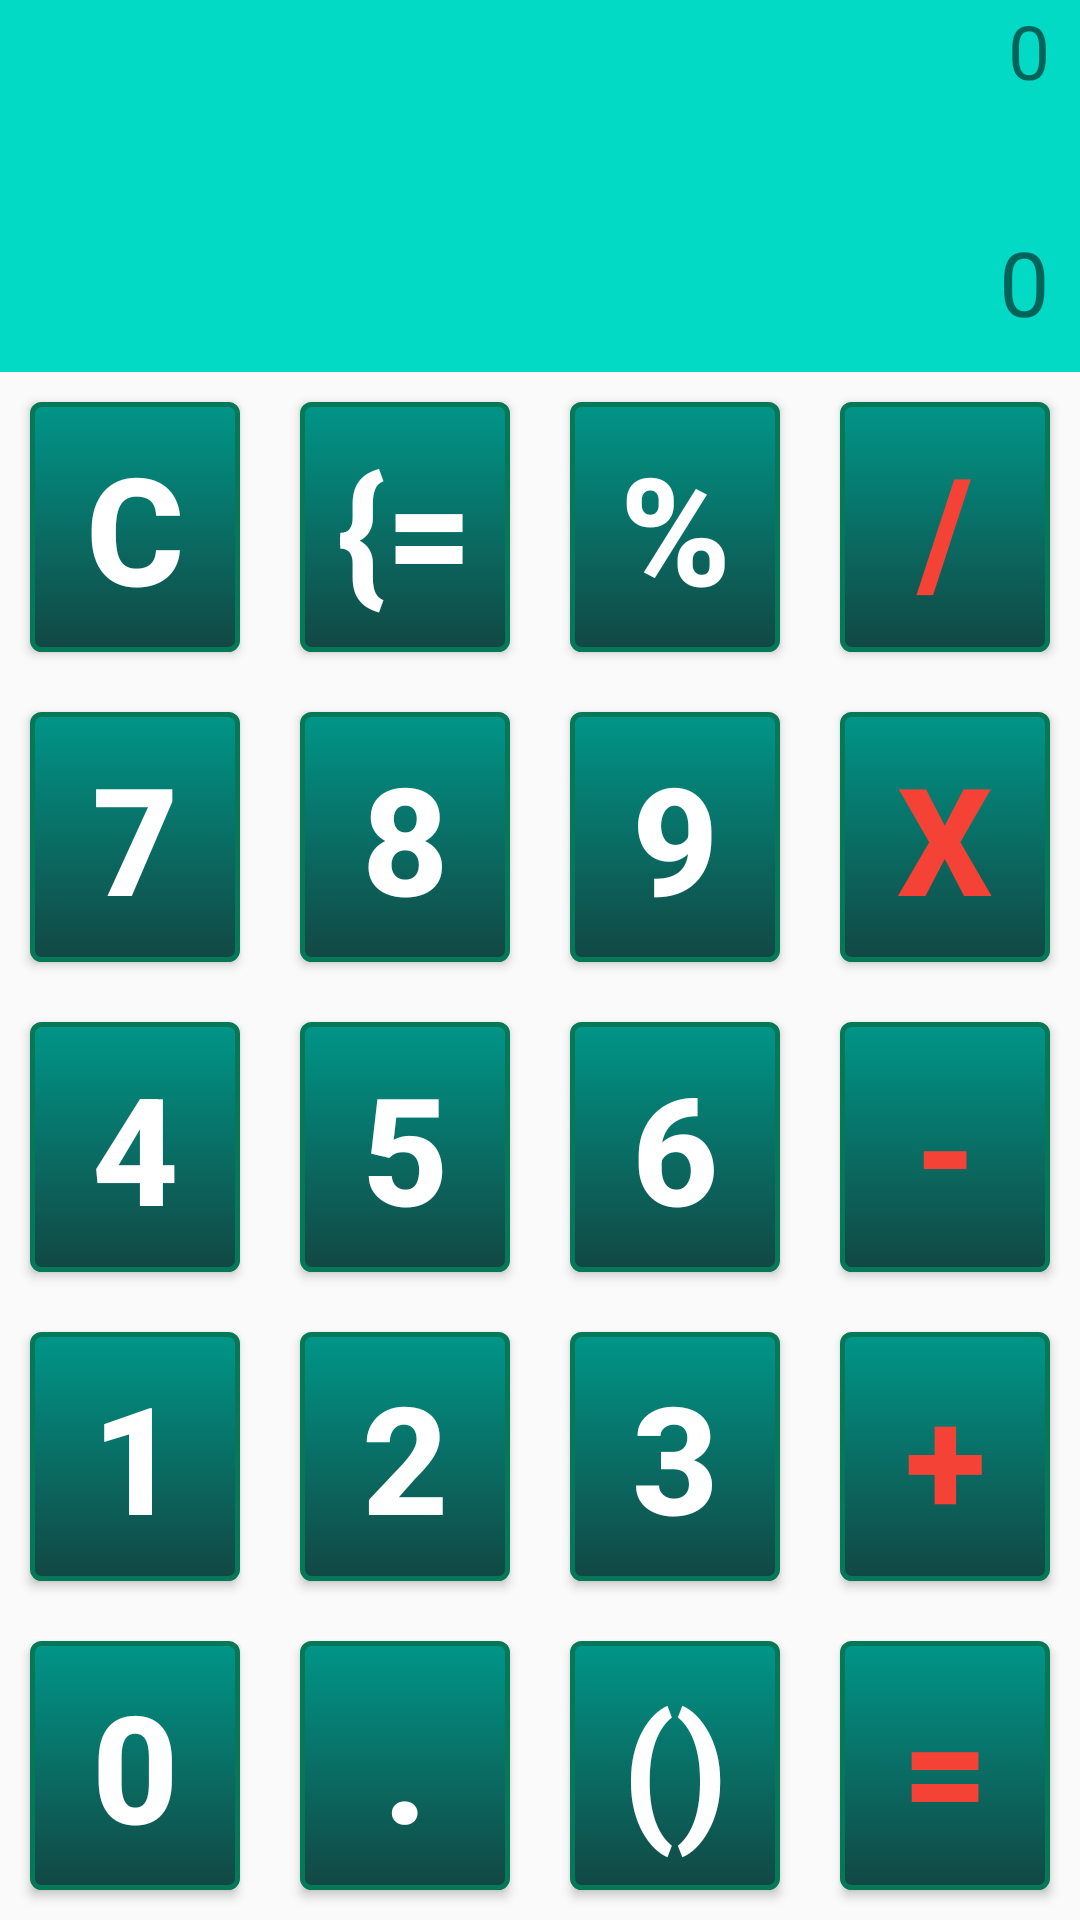

Layout XML and referenced resources for this Android screen:
<!-- AndroidManifest.xml: application theme Theme.Bakeninsabagy4_calculator -->
<!-- res/layout/calculator_1.xml -->
<?xml version="1.0" encoding="utf-8"?>
<LinearLayout xmlns:android="http://schemas.android.com/apk/res/android"
    android:orientation="vertical"
    android:layout_width="match_parent"
    android:layout_height="match_parent">

    <TextView
        android:id="@+id/san_zapis2"
        android:layout_width="match_parent"
        android:layout_height="wrap_content"
        android:textSize="25sp"
        android:paddingBottom="10dp"
        android:background="@color/teal_200"
        android:gravity="right"
        android:paddingRight="10dp"
        android:text="0" />
    <TextView
        android:id="@+id/san_zapis"
        android:layout_width="match_parent"
        android:layout_height="wrap_content"
        android:textSize="30sp"
        android:paddingBottom="10dp"
        android:background="@color/teal_200"
        android:paddingTop="30dp"
        android:gravity="right"
        android:paddingRight="10dp"
        android:text="0" />

    <LinearLayout
        android:orientation="horizontal"
        android:layout_width="match_parent"
        android:layout_weight="1"
        android:layout_height="match_parent">

        <Button
            style="@style/cvetnastroenie_cherniy"
            android:text="C"/>

        <Button
            style="@style/cvetnastroenie_cherniy"
            android:text="{="/>

        <Button
            style="@style/cvetnastroenie_cherniy"
            android:text="%"/>

        <Button
            style="@style/cvetnastroenie_beliy"
            android:text="/"/>

    </LinearLayout>
    <LinearLayout
        android:orientation="horizontal"
        android:layout_width="match_parent"
        android:layout_weight="1"
        android:layout_height="match_parent">

        <Button
            style="@style/cvetnastroenie_cherniy"
            android:text="7"/>

        <Button
            style="@style/cvetnastroenie_cherniy"
            android:text="8"/>

        <Button
            style="@style/cvetnastroenie_cherniy"
            android:text="9"/>

        <Button
            style="@style/cvetnastroenie_beliy"
            android:text="x"/>

    </LinearLayout>
    <LinearLayout
        android:orientation="horizontal"
        android:layout_width="match_parent"
        android:layout_weight="1"
        android:layout_height="match_parent">

        <Button
            style="@style/cvetnastroenie_cherniy"
            android:text="4"/>

        <Button
            style="@style/cvetnastroenie_cherniy"
            android:text="5"/>

        <Button
            style="@style/cvetnastroenie_cherniy"
            android:text="6"/>

        <Button
            style="@style/cvetnastroenie_beliy"
            android:text="-"/>

    </LinearLayout>
    <LinearLayout
        android:orientation="horizontal"
        android:layout_width="match_parent"
        android:layout_weight="1"
        android:layout_height="match_parent">

        <Button
            style="@style/cvetnastroenie_cherniy"
            android:text="1"/>

        <Button
            style="@style/cvetnastroenie_cherniy"
            android:text="2"/>

        <Button
            style="@style/cvetnastroenie_cherniy"
            android:text="3"/>

        <Button
            style="@style/cvetnastroenie_beliy"
            android:text="+"/>

    </LinearLayout>
    <LinearLayout
        android:orientation="horizontal"
        android:layout_width="match_parent"
        android:layout_weight="1"
        android:layout_height="match_parent">

        <Button
            style="@style/cvetnastroenie_cherniy"
            android:text="0"/>

        <Button
            style="@style/cvetnastroenie_cherniy"
            android:text="."/>

        <Button
            style="@style/cvetnastroenie_cherniy"
            android:text="()"/>

        <Button
            style="@style/cvetnastroenie_beliy"
            android:text="="/>

    </LinearLayout>



</LinearLayout>
<!-- resources referenced by this layout -->
<resources>
  <style name="cvetnastroenie_beliy">
          <item name="android:layout_width">wrap_content</item>
          <item name="android:layout_height">match_parent</item>
          <item name="android:layout_weight">1</item>
          <item name="android:layout_margin">10dp</item>
          <item name="android:textSize">50sp</item>
          <item name="android:textColor">#F44336</item>
          <item name="android:textStyle">bold</item>
          <item name="android:background">@drawable/button_back</item>
      </style>
  <style name="cvetnastroenie_cherniy">
          <item name="android:layout_width">wrap_content</item>
          <item name="android:layout_height">match_parent</item>
          <item name="android:layout_weight">1</item>
          <item name="android:layout_margin">10dp</item>
          <item name="android:textSize">50sp</item>
          <item name="android:textColor">@color/white</item>
          <item name="android:textStyle">bold</item>
          <item name="android:background">@drawable/button_back</item>
      </style>
  <style name="Theme.Bakeninsabagy4_calculator" parent="Theme.AppCompat.Light.NoActionBar">
          
          <item name="colorPrimary">@color/purple_500</item>
          <item name="colorPrimaryVariant">@color/purple_700</item>
          <item name="colorOnPrimary">@color/white</item>
          
          <item name="colorSecondary">@color/teal_200</item>
          <item name="colorSecondaryVariant">@color/teal_700</item>
          <item name="colorOnSecondary">@color/black</item>
          
          <item name="android:statusBarColor" tools:targetApi="l">?attr/colorPrimaryVariant</item>
          
      </style>
  <!-- drawable button_back (drawable) -->
  <?xml version="1.0" encoding="utf-8"?>
  <shape xmlns:android="http://schemas.android.com/apk/res/android"
      android:shape="rectangle">
      <gradient android:startColor="#009688"
          android:endColor="#124743"
          android:angle="270" />
      <corners android:radius="3dp" />
      <stroke android:width="5px" android:color="#057858" />
  </shape>
  <!-- not gathered from this repository: default colours our renderer supplied (Android Studio template values) -->
  <color name="purple_500">#FF6200EE</color>
  <color name="purple_700">#FF3700B3</color>
  <color name="teal_200">#FF03DAC5</color>
  <color name="teal_700">#FF018786</color>
  <color name="black">#FF000000</color>
  <color name="white">#FFFFFFFF</color>
</resources>
